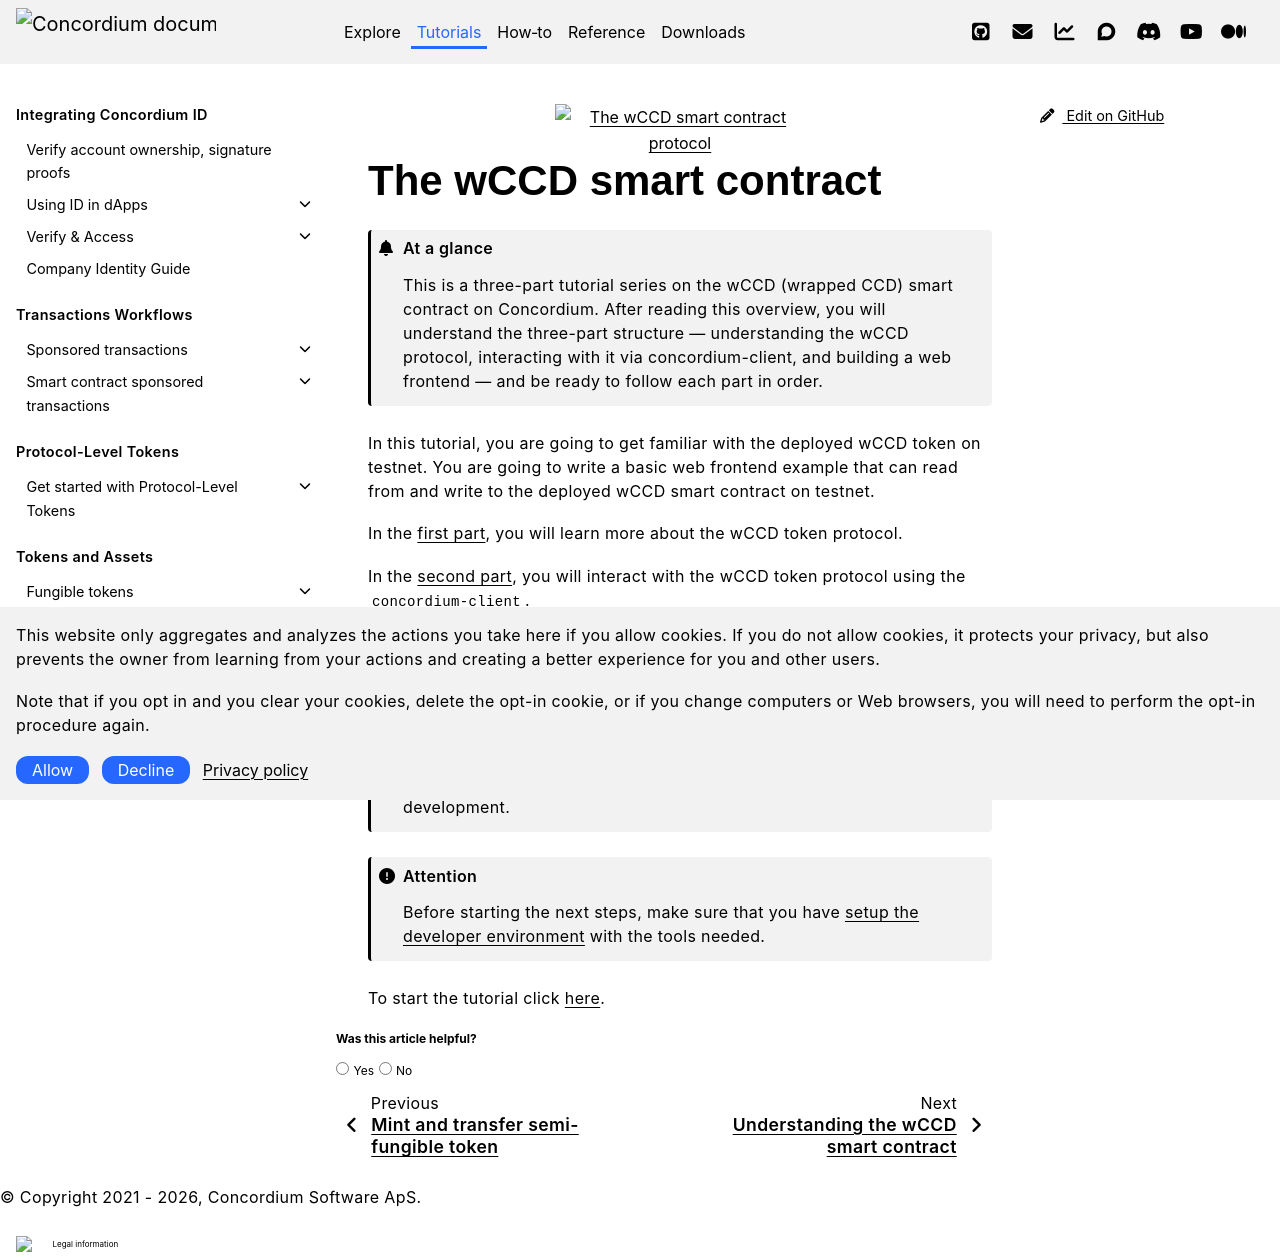

repository: Concordium/concordium.github.io · page: en/mainnet/tutorials/wCCD/index.html · generator: sphinx

.. _wCCD:

.. image:: wCCD.svg
   :width: 40%
   :align: center
   :alt: The wCCD smart contract protocol


=======================
The wCCD smart contract
=======================

.. admonition:: At a glance

   This is a three-part tutorial series on the wCCD (wrapped CCD) smart contract on Concordium. After reading this overview, you will understand the three-part structure — understanding the wCCD protocol, interacting with it via concordium-client, and building a web frontend — and be ready to follow each part in order.

In this tutorial, you are going to get familiar with the deployed wCCD token on testnet.
You are going to write a basic web frontend example that can read from and write to the deployed wCCD smart contract on testnet.

In the :ref:`first part<wCCD-introduction>`, you will learn more about the wCCD token protocol.

In the :ref:`second part<wCCD-interacting>`, you will interact with the wCCD token protocol using the ``concordium-client``.

In the :ref:`third part<wCCD-frontend-set-up>`, you will download the browser wallet and set up a basic web frontend locally that you can use to interact with the wCCD token protocol.

.. warning::

   The reader is assumed to have basic knowledge of what a blockchain and smart
   contracts are, and some experience with web frontend development.

.. Attention::

   Before starting the next steps, make sure that you have :ref:`setup the developer environment<setup-env>` with the tools needed.

To start the tutorial click :ref:`here<wCCD-introduction>`.

.. toctree::
   :hidden:
   :maxdepth: 1

   Understanding the wCCD token protocol <./wCCD-introduction>
   Interacting with the wCCD token protocol <./wCCD-interacting>
   Setting up the frontend <./wCCD-frontend-set-up>
